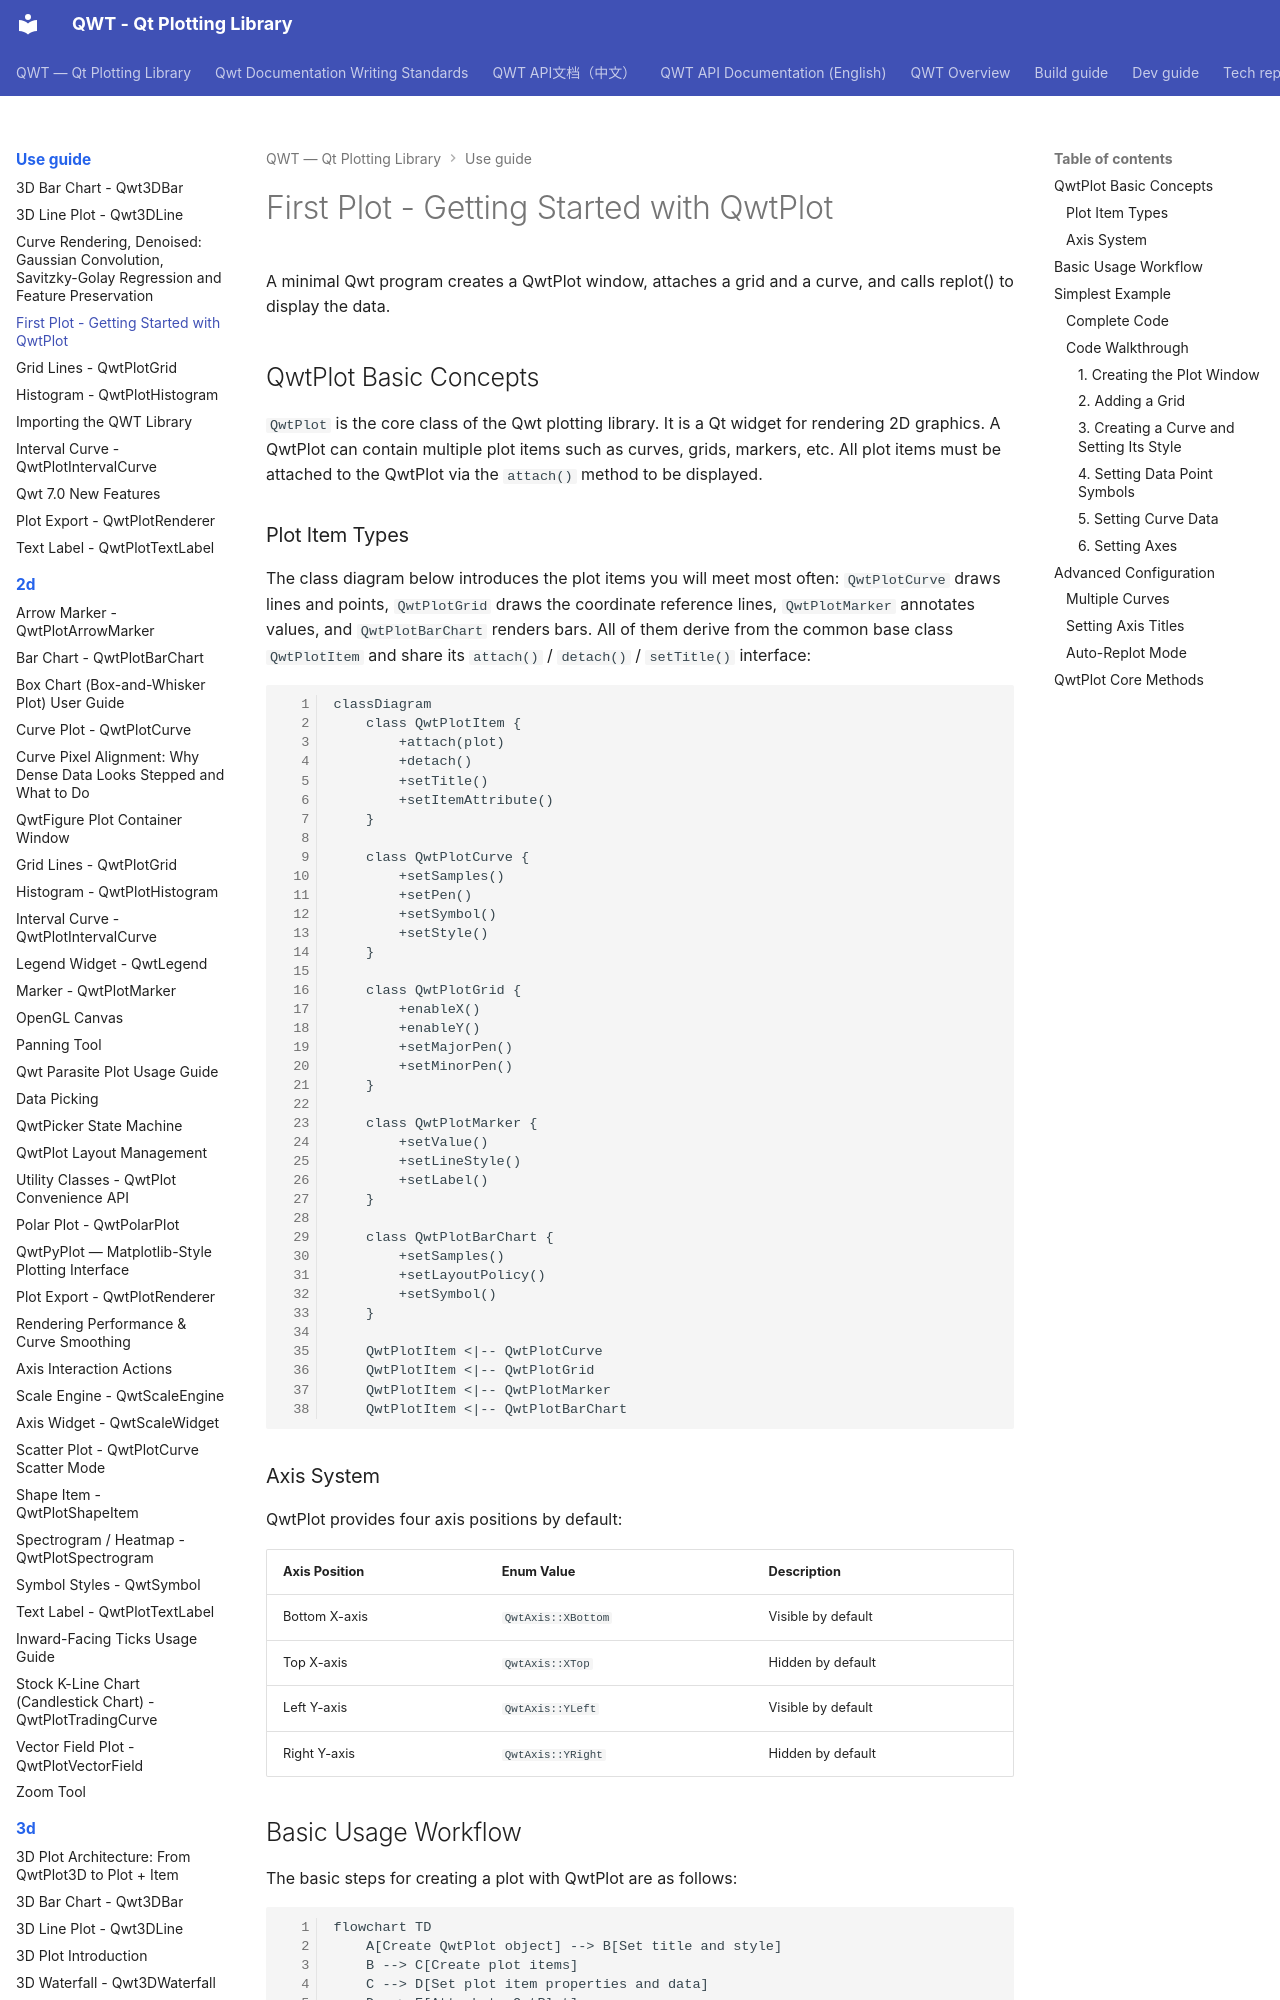

repository: czyt1988/QWT · page: use-guide/first-plot/index.html · generator: mkdocs

# First Plot - Getting Started with QwtPlot

A minimal Qwt program creates a QwtPlot window, attaches a grid and a curve, and calls replot() to display the data.

## QwtPlot Basic Concepts

`QwtPlot` is the core class of the Qwt plotting library. It is a Qt widget for rendering 2D graphics. A QwtPlot can contain multiple plot items such as curves, grids, markers, etc. All plot items must be attached to the QwtPlot via the `attach()` method to be displayed.

### Plot Item Types

The class diagram below introduces the plot items you will meet most often: `QwtPlotCurve` draws lines and points, `QwtPlotGrid` draws the coordinate reference lines, `QwtPlotMarker` annotates values, and `QwtPlotBarChart` renders bars. All of them derive from the common base class `QwtPlotItem` and share its `attach()` / `detach()` / `setTitle()` interface:

```mermaid
classDiagram
    class QwtPlotItem {
        +attach(plot)
        +detach()
        +setTitle()
        +setItemAttribute()
    }

    class QwtPlotCurve {
        +setSamples()
        +setPen()
        +setSymbol()
        +setStyle()
    }

    class QwtPlotGrid {
        +enableX()
        +enableY()
        +setMajorPen()
        +setMinorPen()
    }

    class QwtPlotMarker {
        +setValue()
        +setLineStyle()
        +setLabel()
    }

    class QwtPlotBarChart {
        +setSamples()
        +setLayoutPolicy()
        +setSymbol()
    }

    QwtPlotItem <|-- QwtPlotCurve
    QwtPlotItem <|-- QwtPlotGrid
    QwtPlotItem <|-- QwtPlotMarker
    QwtPlotItem <|-- QwtPlotBarChart
```

### Axis System

QwtPlot provides four axis positions by default:

| Axis Position | Enum Value | Description |
|--------------|------------|-------------|
| Bottom X-axis | `QwtAxis::XBottom` | Visible by default |
| Top X-axis | `QwtAxis::XTop` | Hidden by default |
| Left Y-axis | `QwtAxis::YLeft` | Visible by default |
| Right Y-axis | `QwtAxis::YRight` | Hidden by default |

## Basic Usage Workflow

The basic steps for creating a plot with QwtPlot are as follows:

```mermaid
flowchart TD
    A[Create QwtPlot object] --> B[Set title and style]
    B --> C[Create plot items]
    C --> D[Set plot item properties and data]
    D --> E[Attach to QwtPlot]
    E --> F[Set axis ranges]
    F --> G[Refresh display with replot]
```

## Simplest Example

The simple plot example is located at: `examples/2D/simpleplot`. A screenshot is shown below:

![Simple Plot](../assets/screenshots/simpleplot.png)
